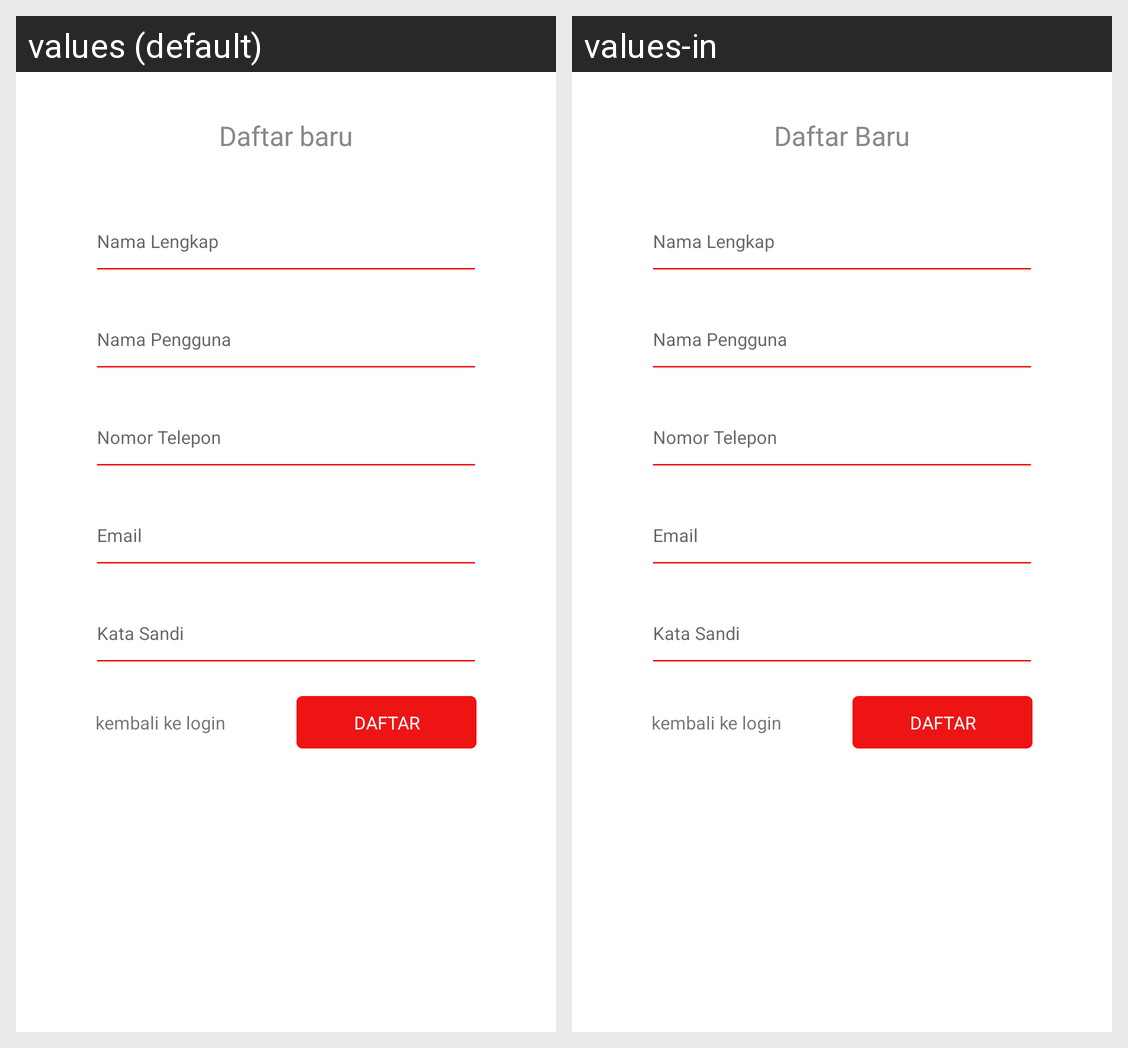

The same Android screen rendered under two of its app's locales, left to right. List the strings drawn on it with the default value and each locale's translation.
Android screen res/layout/login_frag_form_register.xml rendered under 2 locales, left to right: values (default), values-in. Device: Nexus 5 (rendered at 1080×1920; each locale shown at half size, 540×960, under a caption strip naming it); theme AppTheme.
Strings drawn on this screen, with the default value and each locale's value (text and hints the layout hard-codes, and strings that could not be matched under every locale, appear in the picture but are not listed):

form_reg_title
  values: Daftar baru
  values-in: Daftar Baru

back_to_login
  values: kembali ke login
  values-in: kembali ke login

form_reg_btn_register
  values: Daftar
  values-in: daftar
